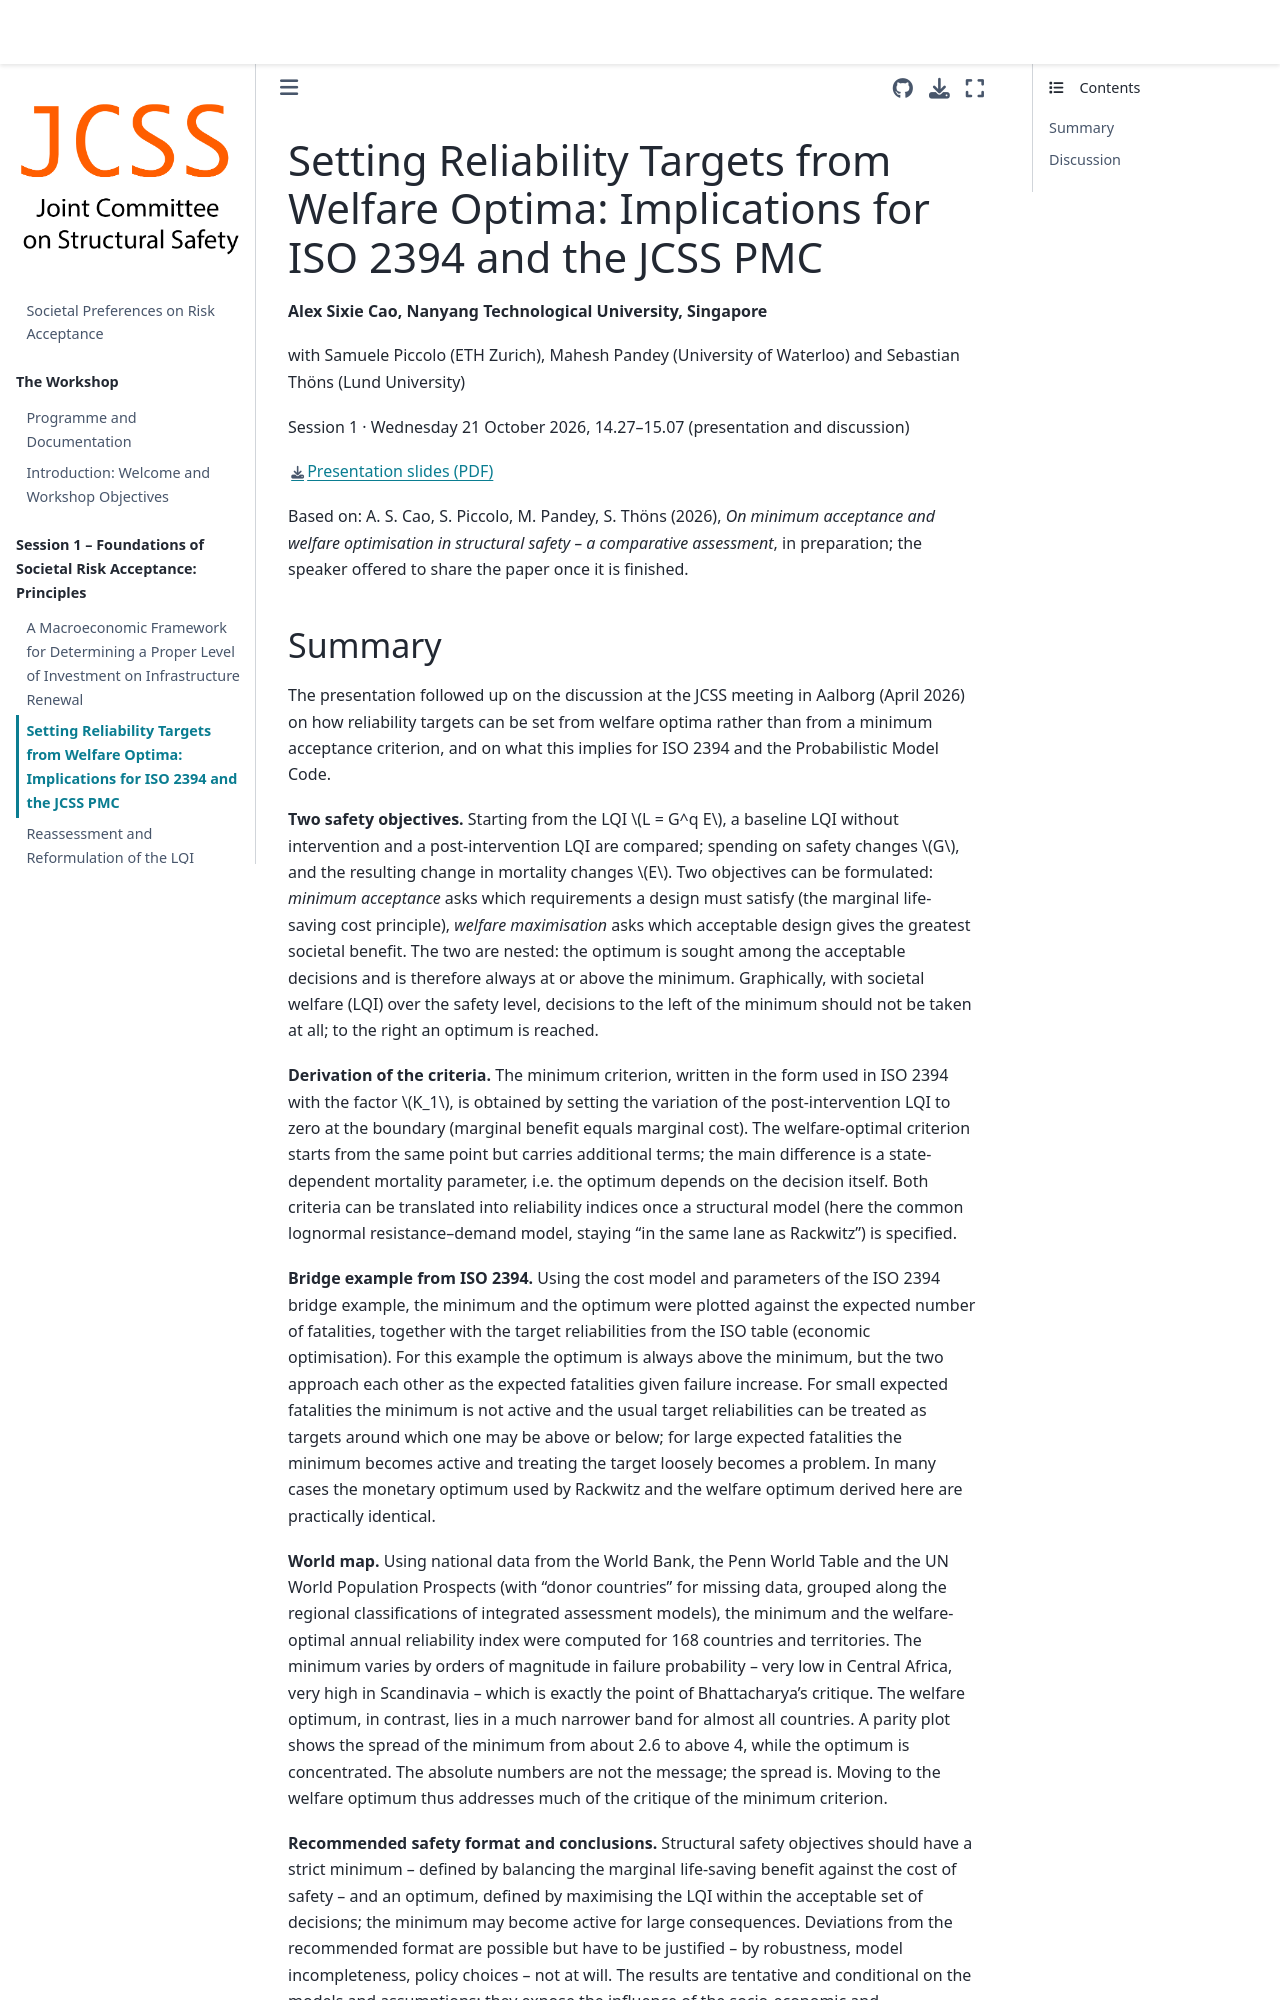

repository: JCSS-PMC/2026_Risk_Acc_WS · page: s1_cao.html · generator: jekyll

# Setting Reliability Targets from Welfare Optima: Implications for ISO 2394 and the JCSS PMC

**Alex Sixie Cao, Nanyang Technological University, Singapore**

with Samuele Piccolo (ETH Zurich), Mahesh Pandey (University of Waterloo) and Sebastian Thöns (Lund University)

Session 1 · Wednesday 21 October 2026, 14.27–15.07 (presentation and discussion)

[Presentation slides (PDF)](slides/Cao_Setting_Reliability_Targets_from_Welfare_Optima.pdf)

Based on: A. S. Cao, S. Piccolo, M. Pandey, S. Thöns (2026), *On minimum acceptance and welfare optimisation in structural safety – a comparative assessment*, in preparation; the speaker offered to share the paper once it is finished.
